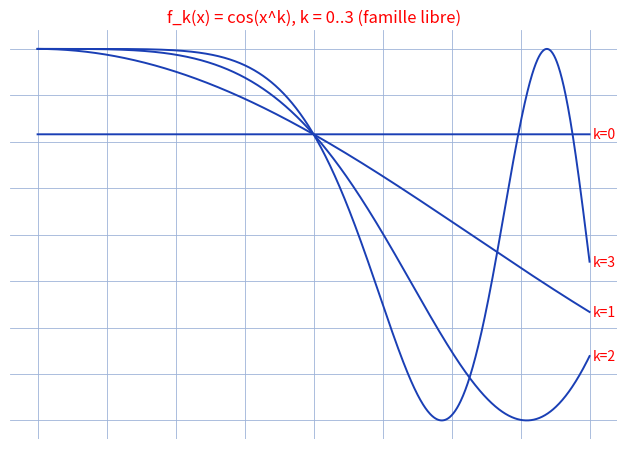

The script that saved this image:
"""Reproduit la famille (f_k : x |-> cos(x^k)) etudiee p. independance-cos.

Figure d'origine (stylo bleu sur papier Seyes) : pas de schema, preuve
d'independance lineaire par l'absurde. Reproduction = illustration du
fond : traces de cos(x^k) pour k = 0, 1, 2, 3 sur [0, 2], oscillations
de plus en plus rapides — intuition visuelle de la liberte de la famille.

Style "stylo" : courbes bleues, titre rouge, fond quadrille bleu.

Sortie : raw/analyse-fonctions/independance-cos/assets/famille-cos.png

Usage :
  uv run scripts/reproduce_independance-cos_1.py   (depuis ~/KpihX-Labs/Explore/lab/)

Exemples :
>>> # genere le PNG et affiche son chemin + taille
>>> # $ uv run scripts/reproduce_independance-cos_1.py
>>> # OK -> .../assets/famille-cos.png (NNNNN o)
"""

import matplotlib.pyplot as plt
import numpy as np
from pathlib import Path

OUT = (
    Path.home()
    / "KpihX-Labs/Explore/sciencurious/raw/tableau-noir"
    "/independance-cos/assets/famille-cos.png"
)
OUT.parent.mkdir(parents=True, exist_ok=True)

BLUE, RED = "#1a3fb5", "red"

xs = np.linspace(0, 2, 1201)

fig, ax = plt.subplots(figsize=(6.4, 4.6))
ax.grid(True, color="#9db3d8", linewidth=0.6)  # papier quadrille bleu
ax.set_axisbelow(True)
ax.tick_params(labelbottom=False, labelleft=False, length=0)  # grille gardee, etiquettes masquees
for spine in ax.spines.values():
    spine.set_visible(False)

for k in range(4):
    ax.plot(xs, np.cos(xs**k), color=BLUE, linewidth=1.4)
    ax.text(2.01, float(np.cos(2.0**k)), f"k={k}", color=RED, fontsize=10,
            va="center", clip_on=False)

ax.set_title("f_k(x) = cos(x^k), k = 0..3 (famille libre)", color=RED, fontsize=12)

fig.tight_layout()
fig.savefig(OUT, dpi=150)
print(f"OK -> {OUT} ({OUT.stat().st_size} o)")
